Dataset: landmarks (GitHub, uts-25683881/Qubit). Classes: correct, incorrect.

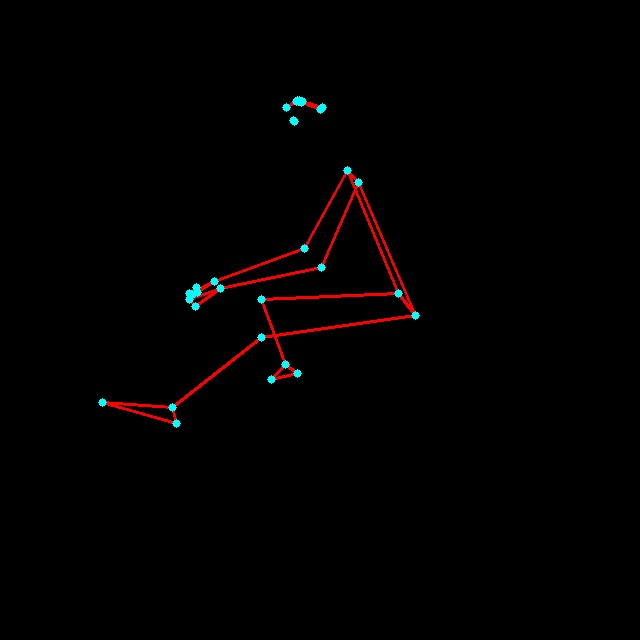
Label: incorrect

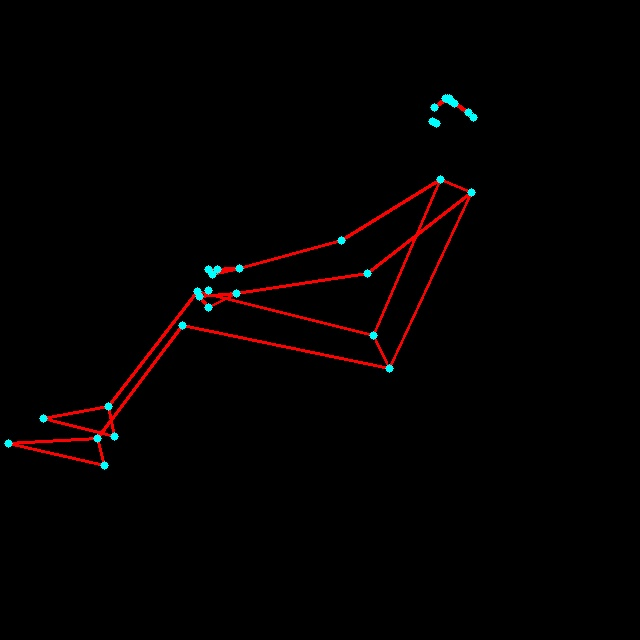
Label: correct

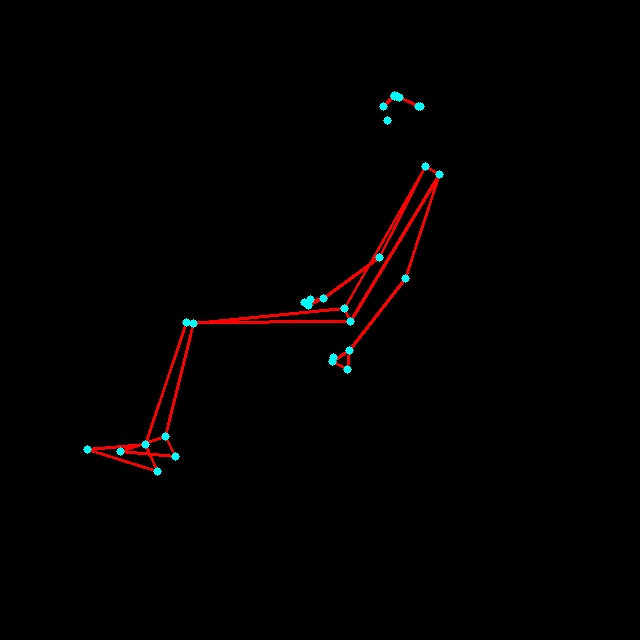
Label: incorrect

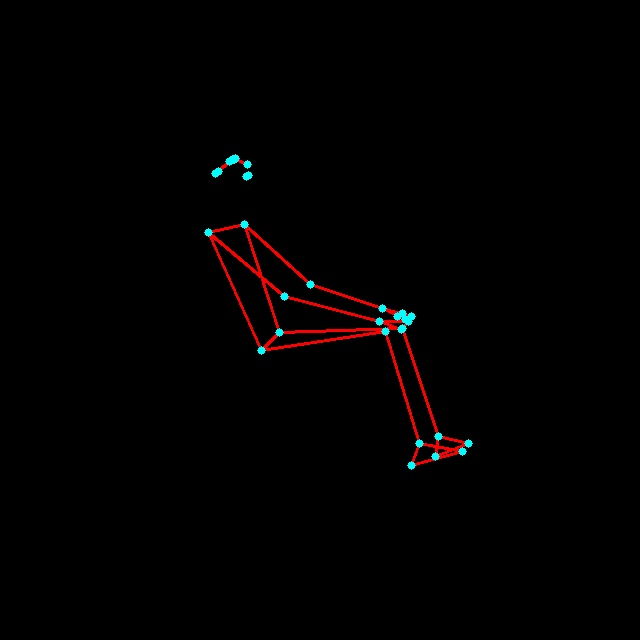
Label: correct

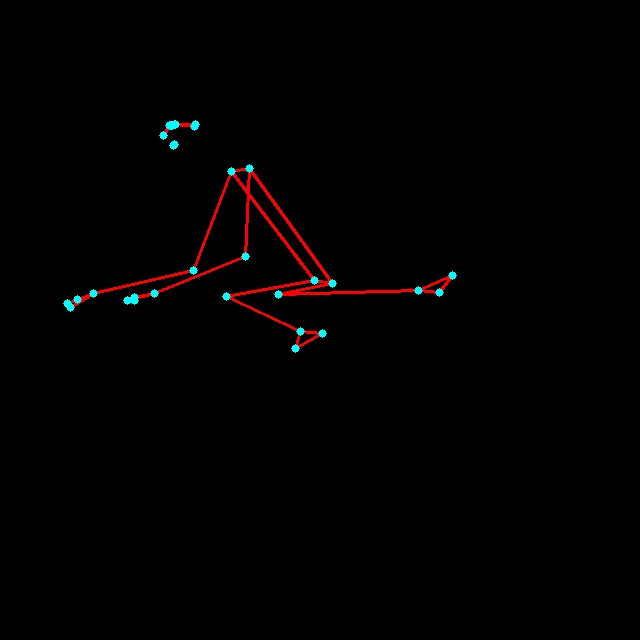
Label: incorrect

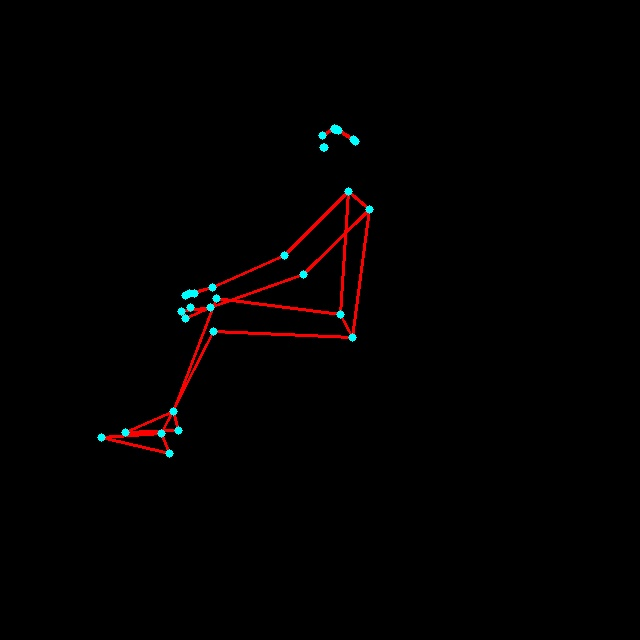
Label: correct
